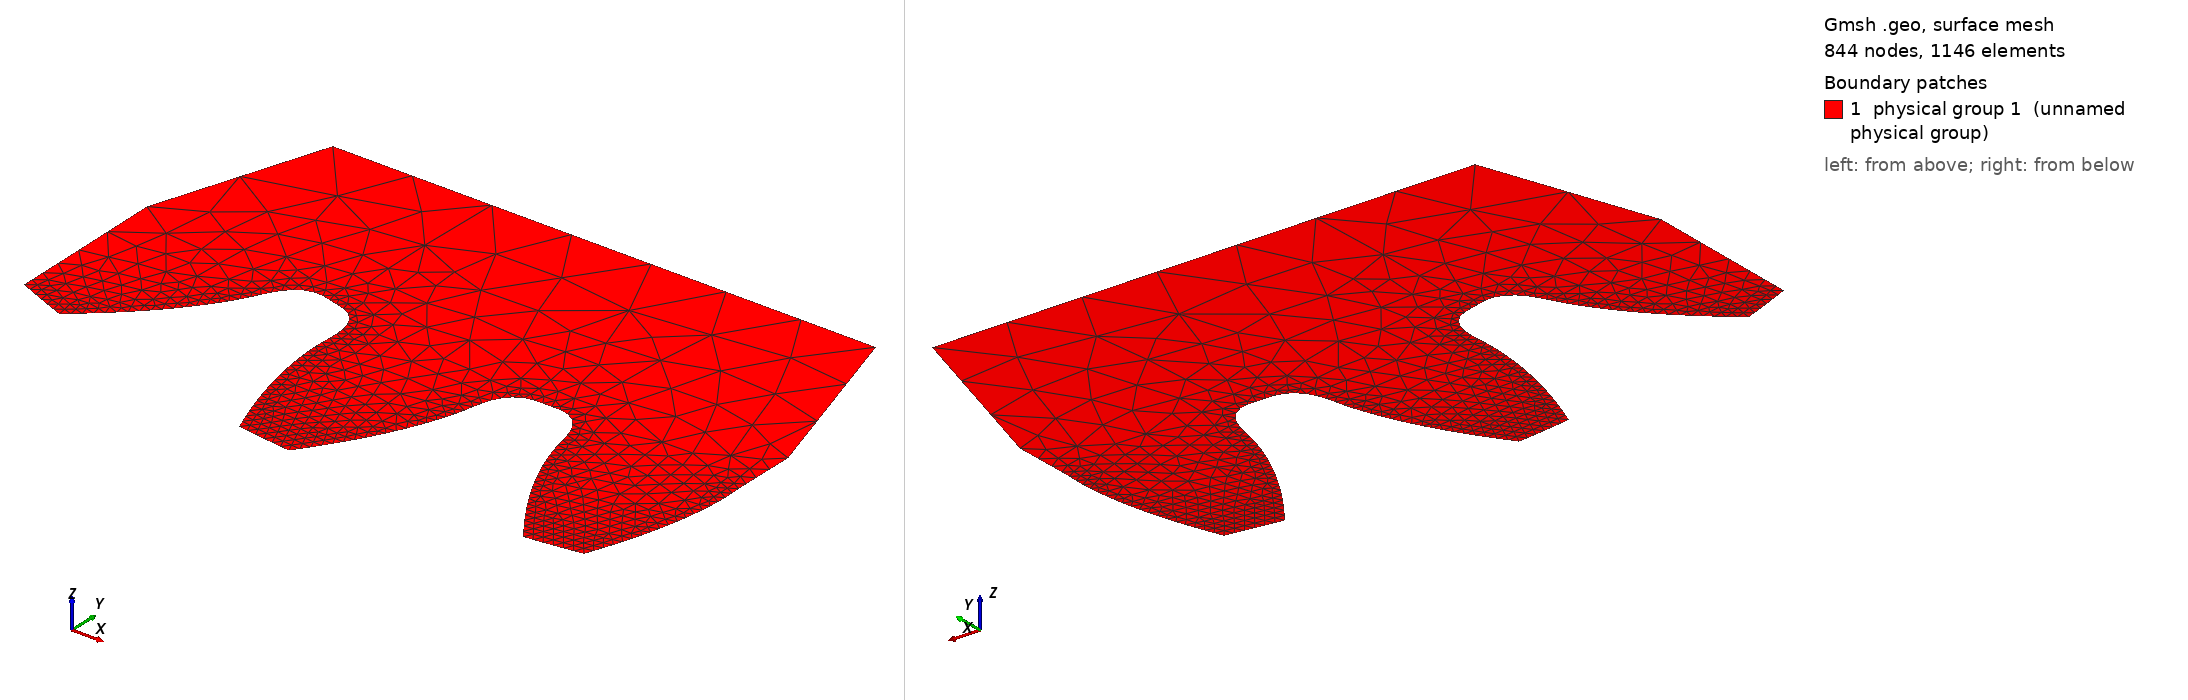

Gmsh geometry script, surface-meshed: 844 nodes, 1146 surface elements. Boundary patches (legend numbers): 1 physical group 1 (unnamed physical group). Left view from above one corner, right view from below the opposite corner. Legend entries are the model's physical surfaces. The drawing asked Gmsh for element sizes between 1% and 20% of the model's largest extent; the script's own settings can give other sizes.

=== cog slave.geo (drawn) ===
ms = 0.5;

Point(9) = {-6.1505, 32.6456, 0.0, ms};
Point(10) = {-2.306, 40.4433, 0.0, ms};
Point(11) = {-9.107699999999999, 33.0302, 0.0, ms};
Point(12) = {-10.8299, 41.5519, 0.0, ms};
Point(13) = {-15.4419, 42.7799, 0.0, ms};
Point(14) = {-21.1736, 36.2429, 0.0, ms};
Point(15) = {-23.9305, 37.3797, 0.0, ms};

Point(101) = {10.9871, 41.5862, 0.0, ms};
Point(102) = {9.291700000000001, 33.0591, 0.0, ms};
Point(103) = {6.33569999999999, 32.6652, 0.0, ms};
Point(104) = {2.4667, 40.4508, 0.0, ms};

p13 = newp;
Point(p13 + 1) = {-5.894213026551477, 33.00088048089437, 0.0, ms};
Point(p13 + 2) = {-5.641142756322499, 33.35846836838584, 0.0, ms};
Point(p13 + 3) = {-5.39204470841029, 33.71883264488886, 0.0, ms};
Point(p13 + 4) = {-5.147673737821977, 34.08244131839322, 0.0, ms};
Point(p13 + 5) = {-4.908701963763196, 34.449662315622, 0.0, ms};
Point(p13 + 6) = {-4.675643739885761, 34.82067272237829, 0.0, ms};
Point(p13 + 7) = {-4.448993904155743, 35.19562687848379, 0.0, ms};
Point(p13 + 8) = {-4.229157196400831, 35.57461347274177, 0.0, ms};
Point(p13 + 9) = {-4.016407847468043, 35.95762609712398, 0.0, ms};
Point(p13 + 10) = {-3.811009866182843, 36.34465089521157, 0.0, ms};
Point(p13 + 11) = {-3.613290463120258, 36.73568777799213, 0.0, ms};
Point(p13 + 12) = {-3.423862065081771, 37.13079878586794, 0.0, ms};
Point(p13 + 13) = {-3.243417517715011, 37.53006347709396, 0.0, ms};
Point(p13 + 14) = {-3.072639216513933, 37.93355367425733, 0.0, ms};
Point(p13 + 15) = {-2.912068692426598, 38.34123695836122, 0.0, ms};
Point(p13 + 16) = {-2.762146488000203, 38.75300617768742, 0.0, ms};
Point(p13 + 17) = {-2.623622257006458, 39.1688024322027, 0.0, ms};
Point(p13 + 18) = {-2.499160970862679, 39.58887370870776, 0.0, ms};
Point(p13 + 19) = {-2.392155448978624, 40.01358461537234, 0.0, ms};
Spline(13) = {9, p13 + 1, p13 + 2, p13 + 3, p13 + 4, p13 + 5, p13 + 6, p13 + 7, p13 + 8, p13 + 9, p13 + 10, p13 + 11, p13 + 12, p13 + 13, p13 + 14, p13 + 15, p13 + 16, p13 + 17, p13 + 18, p13 + 19, 10};

p14 = newp;
Point(p14 + 1) = {-8.96025160861565, 33.00795131104726, 0.0};
Point(p14 + 2) = {-8.812770630309709, 32.98591625014846, 0.0};
Point(p14 + 3) = {-8.665253899092097, 32.96412066694008, 0.0};
Point(p14 + 4) = {-8.517698248971616, 32.94259041106591, 0.0};
Point(p14 + 5) = {-8.370100513957071, 32.92135133216978, 0.0};
Point(p14 + 6) = {-8.222457528057268, 32.90042927989553, 0.0};
Point(p14 + 7) = {-8.074766125281007, 32.87985010388695, 0.0};
Point(p14 + 8) = {-7.927023147099555, 32.85963961422082, 0.0};
Point(p14 + 9) = {-7.779226742988795, 32.83981668573478, 0.0};
Point(p14 + 10) = {-7.631377856447251, 32.82038537893445, 0.0};
Point(p14 + 11) = {-7.483477790478642, 32.8013478481743, 0.0};
Point(p14 + 12) = {-7.335527848086687, 32.78270624780878, 0.0};
Point(p14 + 13) = {-7.187529548063125, 32.76446018890636, 0.0};
Point(p14 + 14) = {-7.039486086198726, 32.74658951735957, 0.0};
Point(p14 + 15) = {-6.891401443331222, 32.72906482646687, 0.0};
Point(p14 + 16) = {-6.743279604776497, 32.71185665674702, 0.0};
Point(p14 + 17) = {-6.595124555850437, 32.69493554871881, 0.0};
Point(p14 + 18) = {-6.446940281868924, 32.678272042901, 0.0};
Point(p14 + 19) = {-6.298730768147845, 32.66183667981237, 0.0};
Spline(14) = {11, p14 + 1, p14 + 2, p14 + 3, p14 + 4, p14 + 5, p14 + 6, p14 + 7, p14 + 8, p14 + 9, p14 + 10, p14 + 11, p14 + 12, p14 + 13, p14 + 14, p14 + 15, p14 + 16, p14 + 17, p14 + 18, p14 + 19, 9};
p15 = newp;
Point(p15 + 1) = {-10.85599298120994, 41.11432331394016, 0.0, ms};
Point(p15 + 2) = {-10.86163230292807, 40.67639359619911, 0.0, ms};
Point(p15 + 3) = {-10.84939262267127, 40.23853572732127, 0.0, ms};
Point(p15 + 4) = {-10.82184859501152, 39.80117458760066, 0.0, ms};
Point(p15 + 5) = {-10.78155425832908, 39.36473263437782, 0.0, ms};
Point(p15 + 6) = {-10.73019183127845, 38.9295298628766, 0.0, ms};
Point(p15 + 7) = {-10.66826853074632, 38.49574817421178, 0.0, ms};
Point(p15 + 8) = {-10.59620862465947, 38.0635597185266, 0.0, ms};
Point(p15 + 9) = {-10.51445226265114, 37.6331176330326, 0.0, ms};
Point(p15 + 10) = {-10.42349429862406, 37.20450956521954, 0.0, ms};
Point(p15 + 11) = {-10.32384135599169, 36.77780907259861, 0.0, ms};
Point(p15 + 12) = {-10.21600005810961, 36.35308971268011, 0.0, ms};
Point(p15 + 13) = {-10.10043426816651, 35.93042435575914, 0.0, ms};
Point(p15 + 14) = {-9.97744245279239, 35.50988321397882, 0.0, ms};
Point(p15 + 15) = {-9.847283094242892, 35.09153585687798, 0.0, ms};
Point(p15 + 16) = {-9.710233232294339, 34.67544238225987, 0.0, ms};
Point(p15 + 17) = {-9.566886880957233, 34.26150110467233, 0.0, ms};
Point(p15 + 18) = {-9.418103865251085, 33.84947466905425, 0.0, ms};
Point(p15 + 19) = {-9.264752235567133, 33.43912152212504, 0.0, ms};
Spline(15) = {12, p15 + 1, p15 + 2, p15 + 3, p15 + 4, p15 + 5, p15 + 6, p15 + 7, p15 + 8, p15 + 9, p15 + 10, p15 + 11, p15 + 12, p15 + 13, p15 + 14, p15 + 15, p15 + 16, p15 + 17, p15 + 18, p15 + 19, 11};
p16 = newp;
Point(p16 + 1) = {-15.22650570299266, 43.07792294416669, 0.0};
Point(p16 + 2) = {-15.08875938224645, 43.39456705441457, 0.0};
Point(p16 + 3) = {-14.87881999857894, 43.68014446730525, 0.0};
Point(p16 + 4) = {-14.6229201607971, 43.93112917559385, 0.0};
Point(p16 + 5) = {-14.33424130646821, 44.13618587723813, 0.0};
Point(p16 + 6) = {-14.00668926679137, 44.27514932165548, 0.0};
Point(p16 + 7) = {-13.65617301223295, 44.33264970536253, 0.0};
Point(p16 + 8) = {-13.30222731683171, 44.30257655540218, 0.0};
Point(p16 + 9) = {-12.95804598442195, 44.21404189740593, 0.0};
Point(p16 + 10) = {-12.61515259608552, 44.12150013481011, 0.0};
Point(p16 + 11) = {-12.27163810076968, 44.03129162339734, 0.0};
Point(p16 + 12) = {-11.92899843412336, 43.93696335872993, 0.0};
Point(p16 + 13) = {-11.60697986651711, 43.7870129603459, 0.0};
Point(p16 + 14) = {-11.33146557197854, 43.56283142960189, 0.0};
Point(p16 + 15) = {-11.11633182413319, 43.27939938965473, 0.0};
Point(p16 + 16) = {-10.96793742616061, 42.95797419824676, 0.0};
Point(p16 + 17) = {-10.87050342786559, 42.61283472356099, 0.0};
Point(p16 + 18) = {-10.83048187426901, 42.26071073727081, 0.0};
Point(p16 + 19) = {-10.87071156932722, 41.91847778874391, 0.0};
Spline(16) = {13, p16 + 1, p16 + 2, p16 + 3, p16 + 4, p16 + 5, p16 + 6, p16 + 7, p16 + 8, p16 + 9, p16 + 10, p16 + 11, p16 + 12, p16 + 13, p16 + 14, p16 + 15, p16 + 16, p16 + 17, p16 + 18, p16 + 19, 12};
p17 = newp;
Point(p17 + 1) = {-20.83401439788064, 36.51959978933383, 0.0, ms};
Point(p17 + 2) = {-20.49692075707057, 36.79937306510973, 0.0, ms};
Point(p17 + 3) = {-20.16295280805029, 37.08286268193319, 0.0, ms};
Point(p17 + 4) = {-19.83274442312921, 37.37071137851706, 0.0, ms};
Point(p17 + 5) = {-19.50692445463147, 37.66355417423404, 0.0, ms};
Point(p17 + 6) = {-19.18595963686997, 37.96177679607558, 0.0, ms};
Point(p17 + 7) = {-18.87012344356915, 38.26546779003557, 0.0, ms};
Point(p17 + 8) = {-18.55967803960585, 38.57469831224775, 0.0, ms};
Point(p17 + 9) = {-18.25491927605307, 38.88955772250574, 0.0, ms};
Point(p17 + 10) = {-17.95628233067344, 39.21021067125502, 0.0, ms};
Point(p17 + 11) = {-17.664238397062, 39.5368412715115, 0.0, ms};
Point(p17 + 12) = {-17.37925866886207, 39.86963363631713, 0.0, ms};
Point(p17 + 13) = {-17.10181317477738, 40.20875533332018, 0.0, ms};
Point(p17 + 14) = {-16.83236652877351, 40.55429702577207, 0.0, ms};
Point(p17 + 15) = {-16.57138177277267, 40.90632704952012, 0.0, ms};
Point(p17 + 16) = {-16.31939807216251, 41.26494603313398, 0.0, ms};
Point(p17 + 17) = {-16.07803290675851, 41.63071207553926, 0.0, ms};
Point(p17 + 18) = {-15.8497038458214, 42.00452271024003, 0.0, ms};
Point(p17 + 19) = {-15.63684737907754, 42.38728349766831, 0.0, ms};
Spline(17) = {14, p17 + 1, p17 + 2, p17 + 3, p17 + 4, p17 + 5, p17 + 6, p17 + 7, p17 + 8, p17 + 9, p17 + 10, p17 + 11, p17 + 12, p17 + 13, p17 + 14, p17 + 15, p17 + 16, p17 + 17, p17 + 18, p17 + 19, 13};

p18 = newp;
Point(p18 + 1) = {-23.7938205386957, 37.32008138769377, 0.0};
Point(p18 + 2) = {-23.65705995511848, 37.26064763943508, 0.0};
Point(p18 + 3) = {-23.52020743630542, 37.20142536787885, 0.0};
Point(p18 + 4) = {-23.38325216929102, 37.14244118568597, 0.0};
Point(p18 + 5) = {-23.24618334110979, 37.08372170551731, 0.0};
Point(p18 + 6) = {-23.10899013879621, 37.02529354003373, 0.0};
Point(p18 + 7) = {-22.97166174938479, 36.96718330189609, 0.0};
Point(p18 + 8) = {-22.83418737997467, 36.9094175613902, 0.0};
Point(p18 + 9) = {-22.69655975581885, 36.85201545871725, 0.0};
Point(p18 + 10) = {-22.55877911792438, 36.79498026135352, 0.0};
Point(p18 + 11) = {-22.42084667444208, 36.73831319423813, 0.0};
Point(p18 + 12) = {-22.28276363352276, 36.68201548231016, 0.0};
Point(p18 + 13) = {-22.1445319985773, 36.62608612240884, 0.0};
Point(p18 + 14) = {-22.00615995372322, 36.57050679473381, 0.0};
Point(p18 + 15) = {-21.86765857656219, 36.51525107273812, 0.0};
Point(p18 + 16) = {-21.72903896120445, 36.4602924836224, 0.0};
Point(p18 + 17) = {-21.59031220176021, 36.4056045545873, 0.0};
Point(p18 + 18) = {-21.45148939233971, 36.35116081283344, 0.0};
Point(p18 + 19) = {-21.31258162705318, 36.29693478556148, 0.0};
Spline(18) = {15, p18 + 1, p18 + 2, p18 + 3, p18 + 4, p18 + 5, p18 + 6, p18 + 7, p18 + 8, p18 + 9, p18 + 10, p18 + 11, p18 + 12, p18 + 13, p18 + 14, p18 + 15, p18 + 16, p18 + 17, p18 + 18, p18 + 19, 14};


p105 = newp;
Point(p105 + 1) = {9.447445289068746, 33.46852224920901, 0.0};
Point(p105 + 2) = {9.599493431697136, 33.87936118420758, 0.0};
Point(p105 + 3) = {9.746974410746787, 34.2918564829998, 0.0};
Point(p105 + 4) = {9.889018144123618, 34.70624765210253, 0.0};
Point(p105 + 5) = {10.02476277284613, 35.1227700224902, 0.0};
Point(p105 + 6) = {10.15361212304088, 35.54152401521898, 0.0};
Point(p105 + 7) = {10.27528681456969, 35.96244918942374, 0.0};
Point(p105 + 8) = {10.38952601142186, 36.38547568787899, 0.0};
Point(p105 + 9) = {10.49602994901868, 36.81053271957904, 0.0};
Point(p105 + 10) = {10.59433783463928, 37.23754563093344, 0.0};
Point(p105 + 11) = {10.68394724503699, 37.66643876975962, 0.0};
Point(p105 + 12) = {10.76435575690876, 38.09713648387366, 0.0};
Point(p105 + 13) = {10.83507092787979, 38.52954923451682, 0.0};
Point(p105 + 14) = {10.89564670720062, 38.96352293775345, 0.0};
Point(p105 + 15) = {10.94565051268612, 39.39888477068671, 0.0};
Point(p105 + 16) = {10.98456764979684, 39.83545185432945, 0.0};
Point(p105 + 17) = {11.01072025218717, 40.27289889017307, 0.0};
Point(p105 + 18) = {11.0215673990515, 40.71079490675281, 0.0};
Point(p105 + 19) = {11.01454775999354, 41.1487064336402, 0.0};
Spline(105) = {102, p105 + 1, p105 + 2, p105 + 3, p105 + 4, p105 + 5, p105 + 6, p105 + 7, p105 + 8, p105 + 9, p105 + 10, p105 + 11, p105 + 12, p105 + 13, p105 + 14, p105 + 15, p105 + 16, p105 + 17, p105 + 18, p105 + 19, 101};
Reverse Line {105};

p106 = newp;
Point(p106 + 1) = {6.483879714335514, 32.68190681838934, 0.0};
Point(p106 + 2) = {6.632037226480969, 32.69881464086402, 0.0};
Point(p106 + 3) = {6.78016858328607, 32.71595196155682, 0.0};
Point(p106 + 4) = {6.928269831599809, 32.73334727460701, 0.0};
Point(p106 + 5) = {7.076337018271175, 32.75102907415386, 0.0};
Point(p106 + 6) = {7.224366190149158, 32.76902585433668, 0.0};
Point(p106 + 7) = {7.372353394082745, 32.78736610929474, 0.0};
Point(p106 + 8) = {7.520294680982111, 32.80607828480884, 0.0};
Point(p106 + 9) = {7.668186813617558, 32.82518235019649, 0.0};
Point(p106 + 10) = {7.816028075372882, 32.8446801680938, 0.0};
Point(p106 + 11) = {7.963816945290155, 32.86457127133913, 0.0};
Point(p106 + 12) = {8.111551902411444, 32.88485519277084, 0.0};
Point(p106 + 13) = {8.259231826665554, 32.90552930437608, 0.0};
Point(p106 + 14) = {8.406858713808015, 32.92657418327857, 0.0};
Point(p106 + 15) = {8.554436018327003, 32.94796254377216, 0.0};
Point(p106 + 16) = {8.701967203034947, 32.96966705528148, 0.0};
Point(p106 + 17) = {8.849455730744273, 32.99166038723117, 0.0};
Point(p106 + 18) = {8.996905064267409, 33.01391520904587, 0.0};
Point(p106 + 19) = {9.14431866641678, 33.03640419015021, 0.0};
Spline(106) = {103, p106 + 1, p106 + 2, p106 + 3, p106 + 4, p106 + 5, p106 + 6, p106 + 7, p106 + 8, p106 + 9, p106 + 10, p106 + 11, p106 + 12, p106 + 13, p106 + 14, p106 + 15, p106 + 16, p106 + 17, p106 + 18, p106 + 19, 102};

p107 = newp;
Point(p107 + 1) = {2.554709835139796, 40.02137310040604, 0.0, ms};
Point(p107 + 2) = {2.662602133879765, 39.59690812712799, 0.0, ms};
Point(p107 + 3) = {2.787766781860554, 39.17714569384182, 0.0, ms};
Point(p107 + 4) = {2.927593667696113, 38.76182641475484, 0.0, ms};
Point(p107 + 5) = {3.079493377663969, 38.35069393361291, 0.0, ms};
Point(p107 + 6) = {3.241751759201596, 37.94362000704876, 0.0, ms};
Point(p107 + 7) = {3.413834297501048, 37.54064905650092, 0.0, ms};
Point(p107 + 8) = {3.595289754365994, 37.14183769048221, 0.0, ms};
Point(p107 + 9) = {3.785656570640108, 36.74722050199174, 0.0, ms};
Point(p107 + 10) = {3.984437635463036, 36.35675624912297, 0.0, ms};
Point(p107 + 11) = {4.191128188808676, 35.97038737362733, 0.0, ms};
Point(p107 + 12) = {4.405223470705171, 35.58805631726883, 0.0, ms};
Point(p107 + 13) = {4.626258324211669, 35.2097147082539, 0.0, ms};
Point(p107 + 14) = {4.853920757031773, 34.83534970333697, 0.0, ms};
Point(p107 + 15) = {5.087935799335563, 34.46495704711916, 0.0, ms};
Point(p107 + 16) = {5.328013180239432, 34.0985186148224, 0.0, ms};
Point(p107 + 17) = {5.573601426908213, 33.73577951961492, 0.0, ms};
Point(p107 + 18) = {5.82393010447607, 33.376286400267, 0.0, ms};
Point(p107 + 19) = {6.078222007494525, 33.01957975846978, 0.0, ms};
Spline(107) = {104, p107 + 1, p107 + 2, p107 + 3, p107 + 4, p107 + 5, p107 + 6, p107 + 7, p107 + 8, p107 + 9, p107 + 10, p107 + 11, p107 + 12, p107 + 13, p107 + 14, p107 + 15, p107 + 16, p107 + 17, p107 + 18, p107 + 19, 103};
Reverse Line {107};

p108 = newp;
Point(p108 + 1) = {-2.172262692746763, 40.78736333195882, 0.0};
Point(p108 + 2) = {-2.124180434839397, 41.12838039315622, 0.0};
Point(p108 + 3) = {-1.995445830321364, 41.45855080749728, 0.0};
Point(p108 + 4) = {-1.8128883679151, 41.76730884770959, 0.0};
Point(p108 + 5) = {-1.587211226279456, 42.04006331099291, 0.0};
Point(p108 + 6) = {-1.306728919110282, 42.25906125928168, 0.0};
Point(p108 + 7) = {-0.9830604258296415, 42.40536656898719, 0.0};
Point(p108 + 8) = {-0.6333855535538269, 42.46795025929558, 0.0};
Point(p108 + 9) = {-0.2780090196594752, 42.47149349661302, 0.0};
Point(p108 + 10) = {0.07716053278247809, 42.47086015701108, 0.0};
Point(p108 + 11) = {0.432326270268325, 42.47261484699266, 0.0};
Point(p108 + 12) = {0.7877119560557092, 42.4701469328975, 0.0};
Point(p108 + 13) = {1.137579522518339, 42.40865536926262, 0.0};
Point(p108 + 14) = {1.461736783884906, 42.26343088390611, 0.0};
Point(p108 + 15) = {1.742916284901926, 42.04532741648745, 0.0};
Point(p108 + 16) = {1.969397634754734, 41.77325882008532, 0.0};
Point(p108 + 17) = {2.152995196644095, 41.4650615431818, 0.0};
Point(p108 + 18) = {2.28275171561014, 41.13529763283302, 0.0};
Point(p108 + 19) = {2.331186452040107, 40.79451445828909, 0.0};
Spline(108) = {10, p108 + 1, p108 + 2, p108 + 3, p108 + 4, p108 + 5, p108 + 6, p108 + 7, p108 + 8, p108 + 9, p108 + 10, p108 + 11, p108 + 12, p108 + 13, p108 + 14, p108 + 15, p108 + 16, p108 + 17, p108 + 18, p108 + 19, 104};

Point(307) = {-21, 55, 0.0, 10*ms};
Point(308) = {-4, 55, 0.0, 10*ms};
Point(311) = {8, 55, 0.0, 10*ms};
Point(312) = {11, 45, 0.0, 10*ms};
Point(313) = {-24, 46, 0.0, 10*ms};

Line(111) = {308, 307};
Line(113) = {313, 15};
Line(114) = {307, 313};
Line(116) = {312, 311};
Line(117) = {101, 312};
Line(118) = {311, 308};

Line Loop(9) = {105, 106, 107, 108, 13, 14, 15, 16, 17,18,113,114,111,118,116,117};
Plane Surface(9) = {9};

/****************************************************************************
 * Extra points to refine the mesh around
 ****************************************************************************/

Point(314) = {-8.5, 38.5, 0.0, 2*ms};
Point(315) = {-4.5, 38, 0.0, 2*ms};
Point(316) = {-6, 45, 0.0, 6*ms};
Point(317) = {5.5, 38.5, 0.0, 2*ms};
Point(318) = {9.1, 38.5, 0.0, 2*ms};
Point(319) = {5, 45, 0.0, 6*ms};
Point(320) = {-18.5, 41, 0.0, 2*ms};

Point{314} In Surface{9};
Point{315} In Surface{9};
Point{316} In Surface{9};
Point{317} In Surface{9};
Point{318} In Surface{9};
Point{319} In Surface{9};
Point{320} In Surface{9};


/****************************************************************************
 * Fix what look like errors in the original files. 
 ****************************************************************************/

Translate {-0.05, 0, 0} {
  Point{286};
}
Translate {0.05, 0, 0} {
  Point{304};
}
Translate {0.05, 0, 0} {
  Point{184};
}
Translate {-0.05, 0, 0} {
  Point{166};
}

/****************************************************************************
 * Define physical entities
 ****************************************************************************/

Physical Surface(1) = {9};
Physical Line(1) = { 17, 16, 15, 14, 13, 108, 107, 106, 105 };  // Teeth in contact
Physical Line(2) = { 117, 116, 18, 113, 114 }; // Neumann
Physical Line(3) = { 111, 118 };  // Dirichlet
